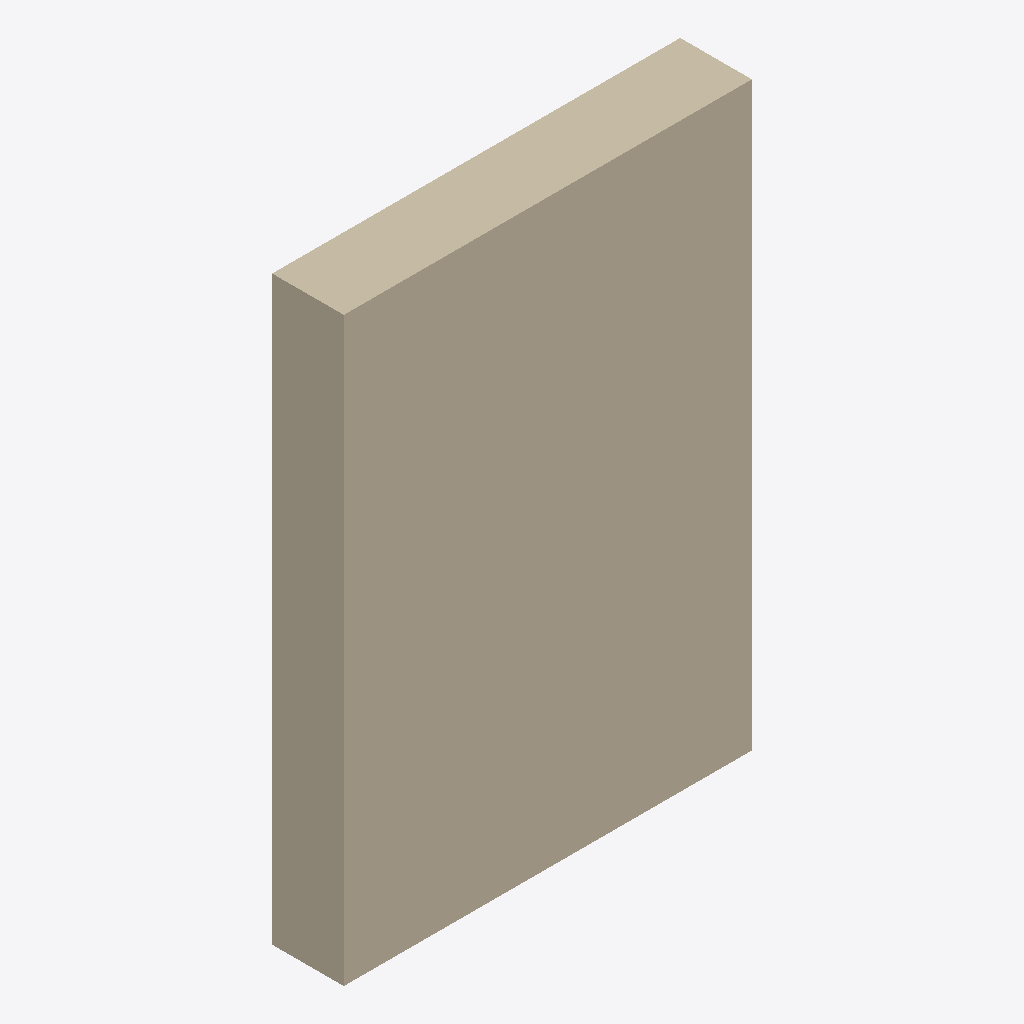
Isometric view of an IFC building model (IFC-SPF (STEP), schema IFC2X3, length unit millimetre), seen from the south-west, elements coloured by IFC class: 1 wall (beige).
Extent 2.1 m × 0.4 m × 3.0 m (x, y, z). Storeys (1): 00 at 0.00 m. Elements (1): 1 IfcWallStandardCase.

HEADER;
FILE_DESCRIPTION(('ViewDefinition [CoordinationView_V2.0]','Option [Drawing Scale: 100.000000]','Option [Global Unique Identifiers (GUID): Keep existing]','Option [Elements to export: Visible elements (on all stories)]','Option [Partial Structure Display: Entire Model]','Option [IFC Domain: All]','Option [Structural Function: All Elements]','Option [Bounding Box: Off]','[22 more]'),'2;1');
FILE_NAME('Anonymous','2017-10-31T10:31:18',('Anonymous','Anonymous'),('Anonymous','Anonymous'),'Anonymous','Anonymous','Anonymous');
FILE_SCHEMA(('IFC2X3'));
ENDSEC;
DATA;
#55=IFCPROJECT('344O7vICcwH8qAEnwJDjSU',#22,'Projet de construction',$,$,$,'Esquisse',(#52),#39);
#74=IFCSITE('20FpTZCqJy2vhVJYtjuIce',#22,'Site d''implantation',$,$,#71,$,$,.ELEMENT.,(47,12,25,100000),(-1,-33,-37,-100000),20000.0,$,#62);
#97=IFCBUILDING('00tMo7QcxqWdIGvc4sMN2A',#22,'Bâtiment A',$,$,#95,$,$,.ELEMENT.,$,$,#86);
#112=IFCBUILDINGSTOREY('3jXFMoLT5BEAhZd8PvR9OE',#22,'00',$,$,#110,$,'Rez-de-chaussée',.ELEMENT.,0.0);
#177=IFCWALLSTANDARDCASE('0ByLojRyD76xHczBMA8yH8',#22,'MurExt-001',$,$,#125,#171,'0BF15CAD-6FC3-471B-B466-F4B58A23C448');
ENDSEC;
